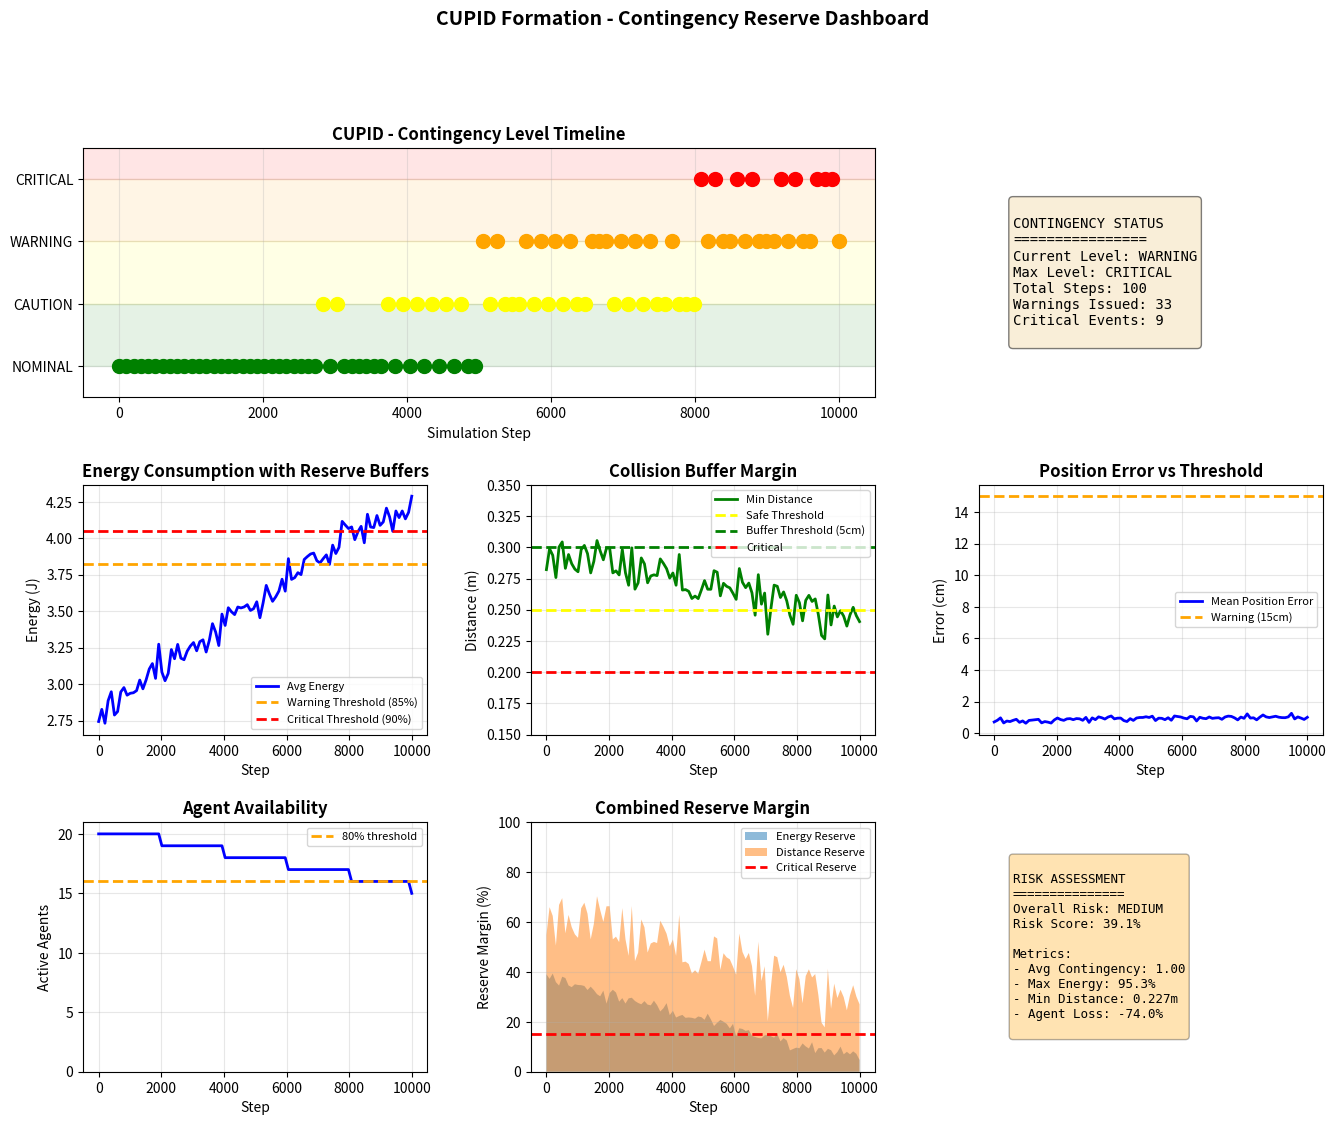

The matplotlib source for this figure: (Note: this script raises an exception after producing the figure.)
"""
Real-time Contingency Monitoring Dashboard
Extends your existing formation dashboards with contingency metrics
"""

import matplotlib.pyplot as plt
import matplotlib.patches as mpatches
from matplotlib.gridspec import GridSpec
import numpy as np
from datetime import datetime


class ContingencyDashboard:
    """Real-time visualization of contingency status and reserves"""
    
    def __init__(self, formation_name, num_agents=20):
        self.formation_name = formation_name
        self.num_agents = num_agents
        self.history = {
            'steps': [],
            'contingency_level': [],
            'energy_usage': [],
            'min_distance': [],
            'position_errors': [],
            'active_agents': [],
            'reserves_status': []
        }
    
    def record_state(self, step, contingency_level, energies, min_dist, 
                    pos_errors, active_agents, energy_limit=4.5):
        """Record contingency state at each simulation step"""
        self.history['steps'].append(step)
        self.history['contingency_level'].append(contingency_level.value)
        self.history['energy_usage'].append(energies.mean())
        self.history['min_distance'].append(min_dist)
        self.history['position_errors'].append(pos_errors.mean())
        self.history['active_agents'].append(active_agents)
        
        # Calculate reserve status (% of available space/energy)
        reserve_status = 100 - (energies.mean() / energy_limit * 100)
        self.history['reserves_status'].append(reserve_status)
    
    def create_contingency_dashboard(self, figsize=(16, 12)):
        """Create comprehensive contingency monitoring dashboard"""
        fig = plt.figure(figsize=figsize)
        gs = GridSpec(3, 3, figure=fig, hspace=0.35, wspace=0.3)
        
        # 1. Contingency Level Timeline
        ax1 = fig.add_subplot(gs[0, :2])
        level_colors = ['green', 'yellow', 'orange', 'red']
        level_names = ['NOMINAL', 'CAUTION', 'WARNING', 'CRITICAL']
        
        for i, level in enumerate(self.history['contingency_level']):
            color = level_colors[level]
            ax1.scatter(self.history['steps'][i], level, c=color, s=100, zorder=2)
        
        ax1.set_ylim(-0.5, 3.5)
        ax1.set_yticks([0, 1, 2, 3])
        ax1.set_yticklabels(level_names)
        ax1.set_xlabel('Simulation Step')
        ax1.set_title(f'{self.formation_name} - Contingency Level Timeline', fontweight='bold')
        ax1.grid(True, alpha=0.3)
        
        # Add color bands for reference
        ax1.axhspan(0, 1, alpha=0.1, color='green', label='Safe')
        ax1.axhspan(1, 2, alpha=0.1, color='yellow', label='Caution')
        ax1.axhspan(2, 3, alpha=0.1, color='orange', label='Warning')
        ax1.axhspan(3, 3.5, alpha=0.1, color='red', label='Critical')
        
        # 2. Contingency Status Summary Box
        ax2 = fig.add_subplot(gs[0, 2])
        ax2.axis('off')
        
        current_level = self.history['contingency_level'][-1] if self.history['contingency_level'] else 0
        current_level_name = level_names[int(current_level)]
        max_level_reached = max(self.history['contingency_level']) if self.history['contingency_level'] else 0
        
        summary_text = f"""
CONTINGENCY STATUS
================
Current Level: {current_level_name}
Max Level: {level_names[int(max_level_reached)]}
Total Steps: {len(self.history['steps'])}
Warnings Issued: {sum(1 for x in self.history['contingency_level'] if x >= 2)}
Critical Events: {sum(1 for x in self.history['contingency_level'] if x >= 3)}
"""
        ax2.text(0.1, 0.5, summary_text, fontsize=10, verticalalignment='center',
                family='monospace', bbox=dict(boxstyle='round', facecolor='wheat', alpha=0.5))
        
        # 3. Energy Usage vs Reserve Threshold
        ax3 = fig.add_subplot(gs[1, 0])
        ax3.plot(self.history['steps'], self.history['energy_usage'], 'b-', label='Avg Energy', linewidth=2)
        ax3.axhline(y=4.5 * 0.85, color='orange', linestyle='--', label='Warning Threshold (85%)', linewidth=2)
        ax3.axhline(y=4.5 * 0.90, color='red', linestyle='--', label='Critical Threshold (90%)', linewidth=2)
        ax3.set_xlabel('Step')
        ax3.set_ylabel('Energy (J)')
        ax3.set_title('Energy Consumption with Reserve Buffers', fontweight='bold')
        ax3.legend(fontsize=8)
        ax3.grid(True, alpha=0.3)
        
        # 4. Safety Buffer Margin (min distance)
        ax4 = fig.add_subplot(gs[1, 1])
        ax4.plot(self.history['steps'], self.history['min_distance'], 'g-', label='Min Distance', linewidth=2)
        ax4.axhline(y=0.25, color='yellow', linestyle='--', label='Safe Threshold', linewidth=2)
        ax4.axhline(y=0.30, color='green', linestyle='--', label='Buffer Threshold (5cm)', linewidth=2)
        ax4.axhline(y=0.20, color='red', linestyle='--', label='Critical', linewidth=2)
        ax4.set_xlabel('Step')
        ax4.set_ylabel('Distance (m)')
        ax4.set_title('Collision Buffer Margin', fontweight='bold')
        ax4.legend(fontsize=8)
        ax4.grid(True, alpha=0.3)
        ax4.set_ylim([0.15, 0.35])
        
        # 5. Position Error Monitoring
        ax5 = fig.add_subplot(gs[1, 2])
        ax5.plot(self.history['steps'], np.array(self.history['position_errors']) * 100, 'b-', 
                label='Mean Position Error', linewidth=2)
        ax5.axhline(y=15, color='orange', linestyle='--', label='Warning (15cm)', linewidth=2)
        ax5.set_xlabel('Step')
        ax5.set_ylabel('Error (cm)')
        ax5.set_title('Position Error vs Threshold', fontweight='bold')
        ax5.legend(fontsize=8)
        ax5.grid(True, alpha=0.3)
        
        # 6. Agent Status (active/inactive)
        ax6 = fig.add_subplot(gs[2, 0])
        ax6.plot(self.history['steps'], self.history['active_agents'], 'b-', linewidth=2)
        ax6.axhline(y=self.num_agents * 0.8, color='orange', linestyle='--', label='80% threshold', linewidth=2)
        ax6.set_xlabel('Step')
        ax6.set_ylabel('Active Agents')
        ax6.set_title('Agent Availability', fontweight='bold')
        ax6.set_ylim([0, self.num_agents * 1.05])
        ax6.legend(fontsize=8)
        ax6.grid(True, alpha=0.3)
        
        # 7. Reserve Margin (Energy + Distance)
        ax7 = fig.add_subplot(gs[2, 1])
        
        # Normalize metrics to 0-100 scale
        energy_margin = [100 - (e / 4.5 * 100) for e in self.history['energy_usage']]
        distance_margin = [(d - 0.20) / (0.35 - 0.20) * 100 for d in self.history['min_distance']]
        distance_margin = [max(0, min(100, m)) for m in distance_margin]
        
        ax7.fill_between(self.history['steps'], energy_margin, alpha=0.5, label='Energy Reserve')
        ax7.fill_between(self.history['steps'], distance_margin, alpha=0.5, label='Distance Reserve')
        ax7.axhline(y=15, color='red', linestyle='--', label='Critical Reserve', linewidth=2)
        ax7.set_xlabel('Step')
        ax7.set_ylabel('Reserve Margin (%)')
        ax7.set_title('Combined Reserve Margin', fontweight='bold')
        ax7.set_ylim([0, 100])
        ax7.legend(fontsize=8)
        ax7.grid(True, alpha=0.3)
        
        # 8. Risk Assessment Heatmap
        ax8 = fig.add_subplot(gs[2, 2])
        ax8.axis('off')
        
        # Calculate risk scores
        avg_contingency = np.mean(self.history['contingency_level']) if self.history['contingency_level'] else 0
        max_energy_percent = (np.max(self.history['energy_usage']) / 4.5 * 100) if self.history['energy_usage'] else 0
        min_distance_value = np.min(self.history['min_distance']) if self.history['min_distance'] else 0.5
        agent_loss_percent = (1 - np.min(self.history['active_agents']) / self.num_agents * 100) if self.history['active_agents'] else 0
        
        risk_score = (
            avg_contingency * 25 +
            max_energy_percent * 0.25 +
            (1 - min(min_distance_value / 0.35, 1)) * 25 +
            agent_loss_percent * 0.25
        )
        
        risk_level = "LOW" if risk_score < 30 else "MEDIUM" if risk_score < 60 else "HIGH"
        risk_color = "green" if risk_score < 30 else "orange" if risk_score < 60 else "red"
        
        risk_text = f"""
RISK ASSESSMENT
===============
Overall Risk: {risk_level}
Risk Score: {risk_score:.1f}%

Metrics:
- Avg Contingency: {avg_contingency:.2f}
- Max Energy: {max_energy_percent:.1f}%
- Min Distance: {min_distance_value:.3f}m
- Agent Loss: {agent_loss_percent:.1f}%
"""
        ax8.text(0.1, 0.5, risk_text, fontsize=9, verticalalignment='center',
                family='monospace', bbox=dict(boxstyle='round', facecolor=risk_color, alpha=0.3))
        
        plt.suptitle(f'{self.formation_name} Formation - Contingency Reserve Dashboard', 
                    fontsize=14, fontweight='bold', y=0.995)
        
        return fig
    
    def save_dashboard(self, filepath):
        """Save dashboard figure"""
        fig = self.create_contingency_dashboard()
        fig.savefig(filepath, dpi=150, bbox_inches='tight')
        print(f"Dashboard saved to {filepath}")
        plt.close(fig)
    
    def print_contingency_summary(self):
        """Print text summary of contingency events"""
        print("\n" + "=" * 70)
        print(f"CONTINGENCY SUMMARY: {self.formation_name} Formation")
        print("=" * 70)
        
        if not self.history['steps']:
            print("No data recorded")
            return
        
        level_names = ['NOMINAL', 'CAUTION', 'WARNING', 'CRITICAL']
        level_colors = {'NOMINAL': '\033[92m', 'CAUTION': '\033[93m', 
                       'WARNING': '\033[94m', 'CRITICAL': '\033[91m', 'END': '\033[0m'}
        
        # Count contingency events
        level_counts = [0, 0, 0, 0]
        for level in self.history['contingency_level']:
            level_counts[int(level)] += 1
        
        print("\nContingency Level Distribution:")
        for i, count in enumerate(level_counts):
            color = level_colors.get(level_names[i], '')
            reset = level_colors['END']
            pct = count / len(self.history['steps']) * 100
            print(f"  {color}{level_names[i]:10s}{reset}: {count:5d} steps ({pct:5.1f}%)")
        
        # Energy statistics
        print("\nEnergy Statistics:")
        print(f"  Min: {np.min(self.history['energy_usage']):.2f} J")
        print(f"  Max: {np.max(self.history['energy_usage']):.2f} J")
        print(f"  Mean: {np.mean(self.history['energy_usage']):.2f} J")
        print(f"  Reserve Threshold: 3.825 J (85% of 4.5J)")
        
        # Distance statistics
        print("\nDistance (Safety Buffer) Statistics:")
        print(f"  Min: {np.min(self.history['min_distance']):.4f} m")
        print(f"  Max: {np.max(self.history['min_distance']):.4f} m")
        print(f"  Mean: {np.mean(self.history['min_distance']):.4f} m")
        print(f"  Safe Threshold: 0.25 m, Buffer Threshold: 0.30 m")
        
        # Position error statistics
        print("\nPosition Error Statistics:")
        errors_cm = np.array(self.history['position_errors']) * 100
        print(f"  Min: {np.min(errors_cm):.3f} cm")
        print(f"  Max: {np.max(errors_cm):.3f} cm")
        print(f"  Mean: {np.mean(errors_cm):.3f} cm")
        print(f"  Warning Threshold: 15 cm")
        
        # Agent availability
        print("\nAgent Availability:")
        print(f"  Min Active: {np.min(self.history['active_agents'])} agents")
        print(f"  Total: {self.num_agents} agents")
        agent_loss = (1 - np.min(self.history['active_agents']) / self.num_agents) * 100
        print(f"  Max Loss: {agent_loss:.1f}%")
        
        print("\n" + "=" * 70)


# Example usage with dashboard integration
if __name__ == "__main__":
    # Simulate contingency monitoring data
    dashboard = ContingencyDashboard("CUPID", num_agents=20)
    
    # Generate synthetic data (in real use, this comes from simulation)
    steps = np.linspace(0, 10000, 100, dtype=int)
    
    for i, step in enumerate(steps):
        # Synthetic contingency levels
        if step < 2000:
            level = 0  # NOMINAL
        elif step < 5000:
            level = 1 if np.random.random() < 0.3 else 0  # CAUTION occasionally
        elif step < 8000:
            level = 2 if np.random.random() < 0.4 else 1  # WARNING
        else:
            level = 2 if np.random.random() < 0.5 else 3  # WARNING/CRITICAL
        
        # Synthetic metrics
        energies = np.random.normal(2.8 + step/10000 * 1.5, 0.3, 20)
        energies = np.clip(energies, 0, 4.5)
        min_dist = 0.294 - step/10000 * 0.05 + np.random.normal(0, 0.01)
        pos_errors = np.random.normal(0.008 + step/10000 * 0.002, 0.005, 20)
        active_agents = 20 - int(step / 2000)
        
        dashboard.record_state(step, type('obj', (object,), {'value': int(level)})(),
                             energies, min_dist, pos_errors, active_agents)
    
    # Display results
    dashboard.print_contingency_summary()
    dashboard.save_dashboard('/home/<user>/contingency_dashboard.png')
    print("\n✅ Dashboard created at /home/<user>/contingency_dashboard.png")
